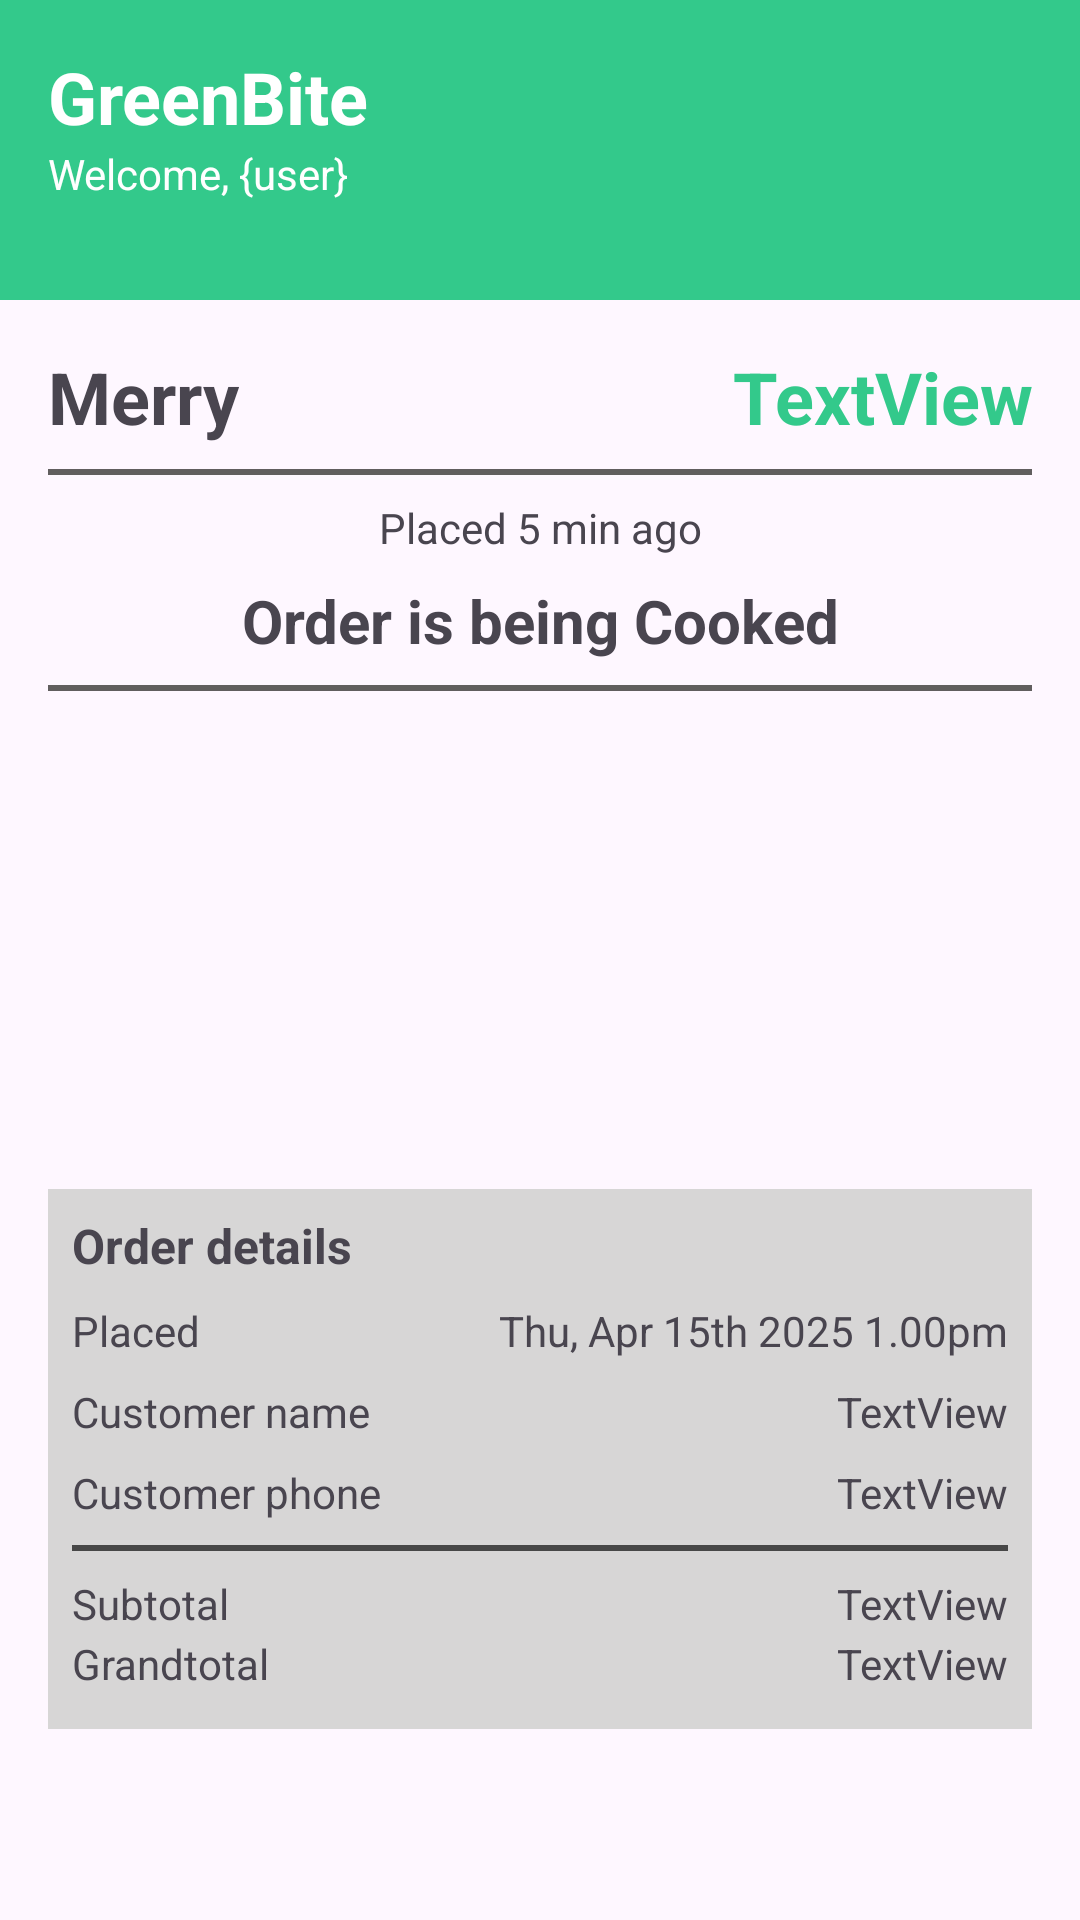

The Android layout XML behind this screen, and the referenced resources:
<!-- AndroidManifest.xml: application theme Theme.GreenBite -->
<!-- res/layout/fragment_courier_detail_history.xml -->
<?xml version="1.0" encoding="utf-8"?>
<layout xmlns:android="http://schemas.android.com/apk/res/android"
    xmlns:app="http://schemas.android.com/apk/res-auto"
    xmlns:tools="http://schemas.android.com/tools">
    <androidx.constraintlayout.widget.ConstraintLayout
        android:layout_width="match_parent"
        android:layout_height="match_parent"
        tools:context=".courier.CourierDetailHistoryFragment">

        <TextView
            android:id="@+id/txtTimeDetailHistory_courier"
            android:layout_width="wrap_content"
            android:layout_height="wrap_content"
            android:layout_marginTop="8dp"
            android:text="Placed 5 min ago"
            app:layout_constraintEnd_toEndOf="parent"
            app:layout_constraintStart_toStartOf="parent"
            app:layout_constraintTop_toBottomOf="@+id/divider_20" />

        <View
            android:id="@+id/divider_20"
            android:layout_width="0dp"
            android:layout_height="2dp"
            android:layout_marginStart="16dp"
            android:layout_marginTop="8dp"
            android:layout_marginEnd="16dp"
            android:background="#615E5E"
            app:layout_constraintEnd_toEndOf="parent"
            app:layout_constraintStart_toStartOf="parent"
            app:layout_constraintTop_toBottomOf="@+id/txtCustDetailHistory_courier" />

        <View
            android:id="@+id/divider_21"
            android:layout_width="0dp"
            android:layout_height="2dp"
            android:layout_marginStart="16dp"
            android:layout_marginTop="8dp"
            android:layout_marginEnd="16dp"
            android:background="#615E5E"
            app:layout_constraintEnd_toEndOf="parent"
            app:layout_constraintHorizontal_bias="0.0"
            app:layout_constraintStart_toStartOf="parent"
            app:layout_constraintTop_toBottomOf="@+id/txtStatusDetailHistory_courier" />

        <View
            android:id="@+id/navbarDetailHistory_courier"
            android:layout_width="0dp"
            android:layout_height="100dp"
            android:background="@color/green"
            app:layout_constraintEnd_toEndOf="parent"
            app:layout_constraintStart_toStartOf="parent"
            app:layout_constraintTop_toTopOf="parent" />

        <TextView
            android:id="@+id/txtTitleDetailHistory_courier"
            android:layout_width="wrap_content"
            android:layout_height="wrap_content"
            android:layout_marginStart="16dp"
            android:layout_marginTop="16dp"
            android:text="GreenBite"
            android:textColor="#FFFFFF"
            android:textSize="24sp"
            android:textStyle="bold"
            app:layout_constraintStart_toStartOf="parent"
            app:layout_constraintTop_toTopOf="parent" />

        <TextView
            android:id="@+id/txtWelcomeDetailHistory_courier"
            android:layout_width="wrap_content"
            android:layout_height="wrap_content"
            android:text="Welcome, {user}"
            android:textColor="#FFFFFF"
            app:layout_constraintStart_toStartOf="@+id/txtTitleDetailHistory_courier"
            app:layout_constraintTop_toBottomOf="@+id/txtTitleDetailHistory_courier" />

        <TextView
            android:id="@+id/txtCustDetailHistory_courier"
            android:layout_width="wrap_content"
            android:layout_height="wrap_content"
            android:layout_marginStart="16dp"
            android:layout_marginTop="16dp"
            android:text="Merry"
            android:textSize="24sp"
            android:textStyle="bold"
            app:layout_constraintStart_toStartOf="parent"
            app:layout_constraintTop_toBottomOf="@+id/navbarDetailHistory_courier" />

        <TextView
            android:id="@+id/txtIdDetailHistory_courier"
            android:layout_width="wrap_content"
            android:layout_height="wrap_content"
            android:layout_marginEnd="16dp"
            android:text="TextView"
            android:textAlignment="textEnd"
            android:textColor="@color/green"
            android:textSize="24sp"
            android:textStyle="bold"
            app:layout_constraintEnd_toEndOf="parent"
            app:layout_constraintTop_toTopOf="@+id/txtCustDetailHistory_courier" />

        <TextView
            android:id="@+id/txtStatusDetailHistory_courier"
            android:layout_width="wrap_content"
            android:layout_height="wrap_content"
            android:layout_marginTop="8dp"
            android:text="Order is being Cooked"
            android:textSize="20sp"
            android:textStyle="bold"
            app:layout_constraintEnd_toEndOf="parent"
            app:layout_constraintStart_toStartOf="parent"
            app:layout_constraintTop_toBottomOf="@+id/txtTimeDetailHistory_courier" />

        <androidx.recyclerview.widget.RecyclerView
            android:id="@+id/rvDetailHistory_courier"
            android:layout_width="0dp"
            android:layout_height="150dp"
            android:layout_marginStart="16dp"
            android:layout_marginTop="8dp"
            android:layout_marginEnd="16dp"
            app:layout_constraintEnd_toEndOf="parent"
            app:layout_constraintStart_toStartOf="parent"
            app:layout_constraintTop_toBottomOf="@+id/divider_21" />

        <View
            android:id="@+id/detailBackgroundDetailHistory_courier"
            android:layout_width="0dp"
            android:layout_height="180dp"
            android:layout_marginStart="16dp"
            android:layout_marginTop="8dp"
            android:layout_marginEnd="16dp"
            android:background="#D7D6D6"
            app:layout_constraintEnd_toEndOf="parent"
            app:layout_constraintStart_toStartOf="parent"
            app:layout_constraintTop_toBottomOf="@+id/rvDetailHistory_courier" />

        <TextView
            android:id="@+id/tvOrderDetail_courier"
            android:layout_width="wrap_content"
            android:layout_height="wrap_content"
            android:layout_marginStart="8dp"
            android:layout_marginTop="8dp"
            android:text="Order details"
            android:textSize="16sp"
            android:textStyle="bold"
            app:layout_constraintStart_toStartOf="@+id/detailBackgroundDetailHistory_courier"
            app:layout_constraintTop_toTopOf="@+id/detailBackgroundDetailHistory_courier" />

        <TextView
            android:id="@+id/tvPlacedDetail_courier"
            android:layout_width="wrap_content"
            android:layout_height="wrap_content"
            android:layout_marginStart="8dp"
            android:layout_marginTop="8dp"
            android:text="Placed"
            app:layout_constraintStart_toStartOf="@+id/detailBackgroundDetailHistory_courier"
            app:layout_constraintTop_toBottomOf="@+id/tvOrderDetail_courier" />

        <TextView
            android:id="@+id/tvCustNameDetail_courier"
            android:layout_width="wrap_content"
            android:layout_height="wrap_content"
            android:layout_marginStart="8dp"
            android:layout_marginTop="8dp"
            android:text="Customer name"
            app:layout_constraintStart_toStartOf="@+id/detailBackgroundDetailHistory_courier"
            app:layout_constraintTop_toBottomOf="@+id/tvPlacedDetail_courier" />

        <TextView
            android:id="@+id/tvCustPhoneDetail_courier"
            android:layout_width="wrap_content"
            android:layout_height="wrap_content"
            android:layout_marginStart="8dp"
            android:layout_marginTop="8dp"
            android:text="Customer phone"
            app:layout_constraintStart_toStartOf="@+id/detailBackgroundDetailHistory_courier"
            app:layout_constraintTop_toBottomOf="@+id/tvCustNameDetail_courier" />

        <View
            android:id="@+id/divider_22"
            android:layout_width="0dp"
            android:layout_height="2dp"
            android:layout_marginStart="8dp"
            android:layout_marginTop="8dp"
            android:layout_marginEnd="8dp"
            android:background="#474747"
            app:layout_constraintEnd_toEndOf="@id/detailBackgroundDetailHistory_courier"
            app:layout_constraintStart_toStartOf="@+id/detailBackgroundDetailHistory_courier"
            app:layout_constraintTop_toBottomOf="@+id/tvCustPhoneDetail_courier" />

        <TextView
            android:id="@+id/tvSubtotal_courier"
            android:layout_width="wrap_content"
            android:layout_height="wrap_content"
            android:layout_marginStart="8dp"
            android:layout_marginTop="8dp"
            android:text="Subtotal"
            app:layout_constraintStart_toStartOf="@+id/detailBackgroundDetailHistory_courier"
            app:layout_constraintTop_toBottomOf="@+id/divider_22" />

        <TextView
            android:id="@+id/tvSubtotal_courier2"
            android:layout_width="wrap_content"
            android:layout_height="wrap_content"
            android:layout_marginStart="8dp"
            android:layout_marginTop="1dp"
            android:text="Grandtotal"
            app:layout_constraintStart_toStartOf="@+id/detailBackgroundDetailHistory_courier"
            app:layout_constraintTop_toBottomOf="@+id/tvSubtotal_courier" />

        <TextView
            android:id="@+id/txtPlacedDateDetailHistory_courier"
            android:layout_width="wrap_content"
            android:layout_height="wrap_content"
            android:layout_marginEnd="8dp"
            android:text="Thu, Apr 15th 2025 1.00pm"
            android:textAlignment="textEnd"
            app:layout_constraintEnd_toEndOf="@+id/detailBackgroundDetailHistory_courier"
            app:layout_constraintTop_toTopOf="@+id/tvPlacedDetail_courier" />

        <TextView
            android:id="@+id/txtPhoneDetailHistory_courier"
            android:layout_width="wrap_content"
            android:layout_height="wrap_content"
            android:layout_marginEnd="8dp"
            android:text="TextView"
            app:layout_constraintEnd_toEndOf="@+id/detailBackgroundDetailHistory_courier"
            app:layout_constraintTop_toTopOf="@+id/tvCustPhoneDetail_courier" />

        <TextView
            android:id="@+id/txtNameDetailHistory_courier"
            android:layout_width="wrap_content"
            android:layout_height="wrap_content"
            android:layout_marginEnd="8dp"
            android:text="TextView"
            app:layout_constraintEnd_toEndOf="@+id/detailBackgroundDetailHistory_courier"
            app:layout_constraintTop_toTopOf="@+id/tvCustNameDetail_courier" />

        <TextView
            android:id="@+id/txtSubtotalDetailHistory_courier"
            android:layout_width="wrap_content"
            android:layout_height="wrap_content"
            android:layout_marginEnd="8dp"
            android:text="TextView"
            app:layout_constraintEnd_toEndOf="@+id/detailBackgroundDetailHistory_courier"
            app:layout_constraintTop_toTopOf="@+id/tvSubtotal_courier" />

        <TextView
            android:id="@+id/txtGrandtotalDetailHistory_courier"
            android:layout_width="wrap_content"
            android:layout_height="wrap_content"
            android:layout_marginTop="1dp"
            android:layout_marginEnd="8dp"
            android:text="TextView"
            app:layout_constraintEnd_toEndOf="@+id/detailBackgroundDetailHistory_courier"
            app:layout_constraintTop_toBottomOf="@+id/txtSubtotalDetailHistory_courier" />
    </androidx.constraintlayout.widget.ConstraintLayout>
</layout>
<!-- resources referenced by this layout -->
<resources>
  <color name="green">#33C98B</color>
  <style name="Theme.GreenBite" parent="Base.Theme.GreenBite" />
  <style name="Base.Theme.GreenBite" parent="Theme.Material3.DayNight.NoActionBar">
          
          
      </style>
</resources>
